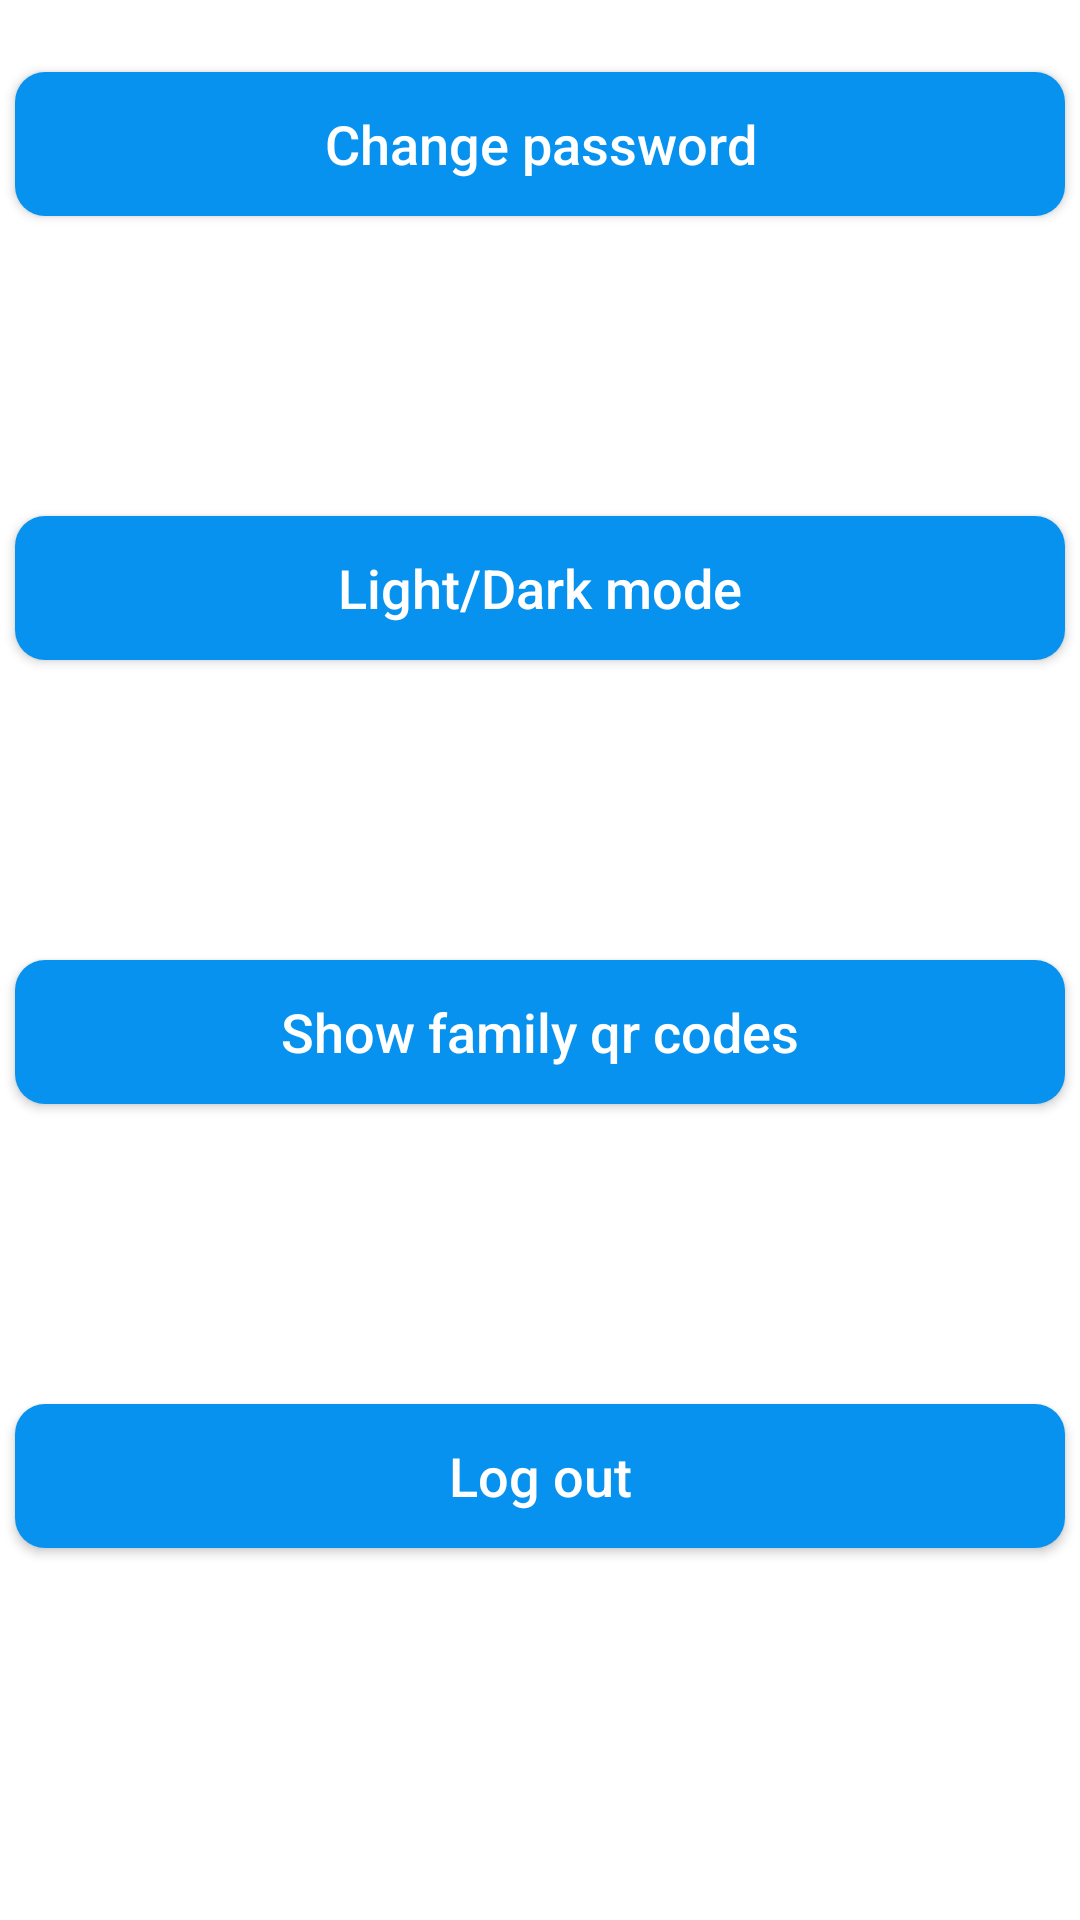

Reconstruct the res/layout file that produces this screen, plus the resources it refers to.
<!-- AndroidManifest.xml: application theme Theme.NVLV04 -->
<!-- res/layout/fragment_app_settings.xml -->
<?xml version="1.0" encoding="utf-8"?>
<LinearLayout xmlns:android="http://schemas.android.com/apk/res/android"
    xmlns:app="http://schemas.android.com/apk/res-auto"
    xmlns:tools="http://schemas.android.com/tools"
    android:id="@+id/app_settings_fragment"
    android:layout_width="match_parent"
    android:layout_height="match_parent"
    tools:context=".ui.fragments.App_settingsFragment"
    android:orientation="vertical"
    android:gravity="center"
    >
    <androidx.appcompat.widget.AppCompatButton
        android:id="@+id/btn_change_password"
        android:layout_width="350dp"
        android:layout_height="wrap_content"
        android:layout_marginTop="0dp"
        android:layout_marginBottom="100dp"
        android:background="@drawable/custom_button_background_active"
        android:text="Change password"
        android:textAllCaps="false"
        android:textColor="@color/white"
        android:textSize="18sp" />
    <androidx.appcompat.widget.AppCompatButton
        android:id="@+id/btn_change_apperance"
        android:layout_width="350dp"
        android:layout_height="wrap_content"
        android:layout_marginTop="0dp"
        android:layout_marginBottom="100dp"
        android:background="@drawable/custom_button_background_active"
        android:text="Light/Dark mode"
        android:textAllCaps="false"
        android:textColor="@color/white"
        android:textSize="18sp" />
    <androidx.appcompat.widget.AppCompatButton
        android:id="@+id/btn_show_family_qr"
        android:layout_width="350dp"
        android:layout_height="wrap_content"
        android:layout_marginTop="0dp"
        android:layout_marginBottom="100dp"
        android:background="@drawable/custom_button_background_active"
        android:text="Show family qr codes"
        android:textAllCaps="false"
        android:textColor="@color/white"
        android:textSize="18sp" />
    <androidx.appcompat.widget.AppCompatButton
        android:id="@+id/btn_log_out"
        android:layout_width="350dp"
        android:layout_height="wrap_content"
        android:layout_marginTop="0dp"
        android:layout_marginBottom="100dp"
        android:background="@drawable/custom_button_background_active"
        android:text="Log out"
        android:textAllCaps="false"
        android:textColor="@color/white"
        android:textSize="18sp" />

</LinearLayout>
<!-- resources referenced by this layout -->
<resources>
  <color name="white">#FFFFFFFF</color>
  <!-- drawable custom_button_background_active (drawable) -->
  <?xml version="1.0" encoding="utf-8"?>
  <shape xmlns:android="http://schemas.android.com/apk/res/android"
      android:shape="rectangle">
      <solid android:color="#0792EF" />
      <corners android:radius="10dp" />
  
  
  </shape>
  <style name="Theme.NVLV04" parent="Theme.MaterialComponents.Light.DarkActionBar">
          
          <item name="colorPrimary">@color/purple_500</item>
          <item name="colorPrimaryVariant">@color/purple_700</item>
          <item name="colorOnPrimary">@color/white</item>
          
          <item name="colorSecondary">@color/teal_200</item>
          <item name="colorSecondaryVariant">@color/teal_700</item>
          <item name="colorOnSecondary">@color/black</item>
          
          <item name="android:statusBarColor" tools:targetApi="l">?attr/colorPrimaryVariant</item>
          
          <item name="bottomAppBarStyle">@color/white</item>
          <item name="actionBarStyle">@color/white</item>
  
      </style>
  <color name="purple_500">#0792EF</color>
  <color name="purple_700">#FF3700B3</color>
  <color name="teal_200">#FF03DAC5</color>
  <color name="teal_700">#FF018786</color>
  <color name="black">#FF000000</color>
</resources>
